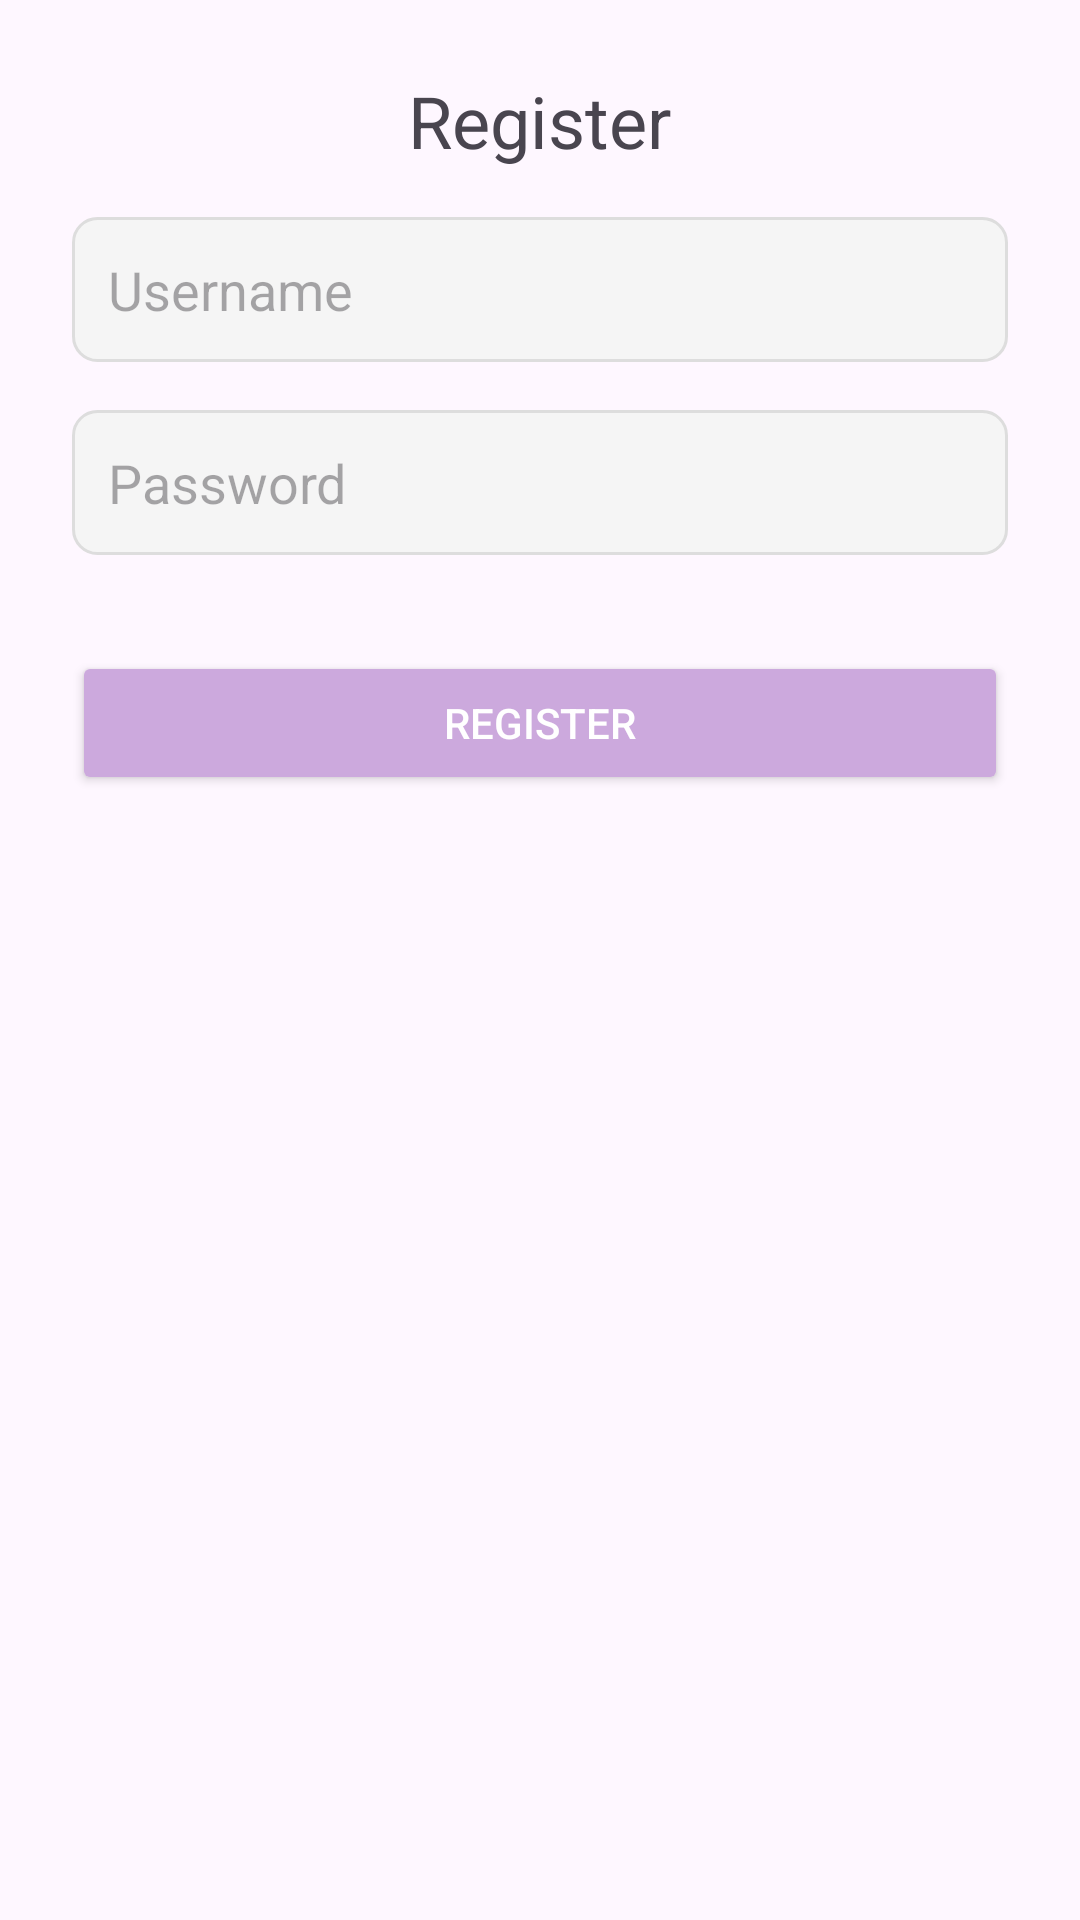

The Android layout XML behind this screen, and the referenced resources:
<!-- AndroidManifest.xml: application theme Theme.Roseapp -->
<!-- res/layout/activity_register.xml -->
<?xml version="1.0" encoding="utf-8"?>

<ScrollView xmlns:android="http://schemas.android.com/apk/res/android"
            android:layout_width="match_parent"
            android:layout_height="match_parent"
            android:padding="24dp">

    <LinearLayout
        android:layout_width="match_parent"
        android:layout_height="wrap_content"
        android:orientation="vertical"
        android:gravity="center">

        <TextView
            android:layout_width="wrap_content"
            android:layout_height="wrap_content"
            android:text="Register"
            android:textSize="24sp"
            android:gravity="center"
            android:layout_marginBottom="16dp" />

        
        <EditText
            android:id="@+id/editTextRegisterUsername"
            android:layout_width="match_parent"
            android:layout_height="wrap_content"
            android:hint="Username"
            android:background="@drawable/rounded_edittext"
            android:padding="12dp"
            android:layout_marginBottom="16dp" />

        <EditText
            android:id="@+id/editTextRegisterPassword"
            android:layout_width="match_parent"
            android:layout_height="wrap_content"
            android:hint="Password"
            android:background="@drawable/rounded_edittext"
            android:padding="12dp"
            android:layout_marginBottom="16dp"
            android:inputType="textPassword" />

        <Button
            android:id="@+id/buttonRegister"
            android:layout_width="match_parent"
            android:layout_height="wrap_content"
            android:text="Register"
            android:backgroundTint="@color/purple_500"
            android:textColor="@android:color/white"
            android:layout_marginTop="16dp" />
    </LinearLayout>
</ScrollView>
<!-- resources referenced by this layout -->
<resources>
  <color name="purple_500">#CCA9DD</color>
  <!-- drawable rounded_edittext (drawable) -->
  <shape xmlns:android="http://schemas.android.com/apk/res/android">
      <solid android:color="#F5F5F5" />
      <corners android:radius="8dp" />
      <stroke android:width="1dp" android:color="#DDDDDD" />
  </shape>
  <style name="Theme.Roseapp" parent="Base.Theme.Roseapp" />
  <style name="Base.Theme.Roseapp" parent="Theme.Material3.DayNight.NoActionBar">
          
          
      </style>
</resources>
